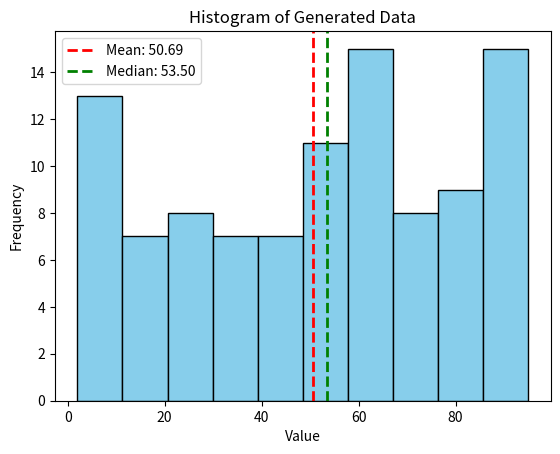

Reproduce this figure in Python.
# Mini Project Using "numpy"
import numpy as np
import matplotlib.pyplot as plt

# Generate random dataset
np.random.seed(42)
data = np.random.randint(1, 100, size=100)

# Compute basic statistics
mean_val = np.mean(data)
median_val = np.median(data)
std_val = np.std(data)
var_val = np.var(data)

# Display statistics
print(f"Mean: {mean_val}")
print(f"Median: {median_val}")
print(f"Standard Deviation: {std_val}")
print(f"Variance: {var_val}")

# Plot histogram
plt.hist(data, bins=10, color='skyblue', edgecolor='black')
plt.axvline(mean_val, color='red', linestyle='dashed', linewidth=2, label=f'Mean: {mean_val:.2f}')
plt.axvline(median_val, color='green', linestyle='dashed', linewidth=2, label=f'Median: {median_val:.2f}')
plt.xlabel("Value")
plt.ylabel("Frequency")
plt.title("Histogram of Generated Data")
plt.legend()
plt.show()
